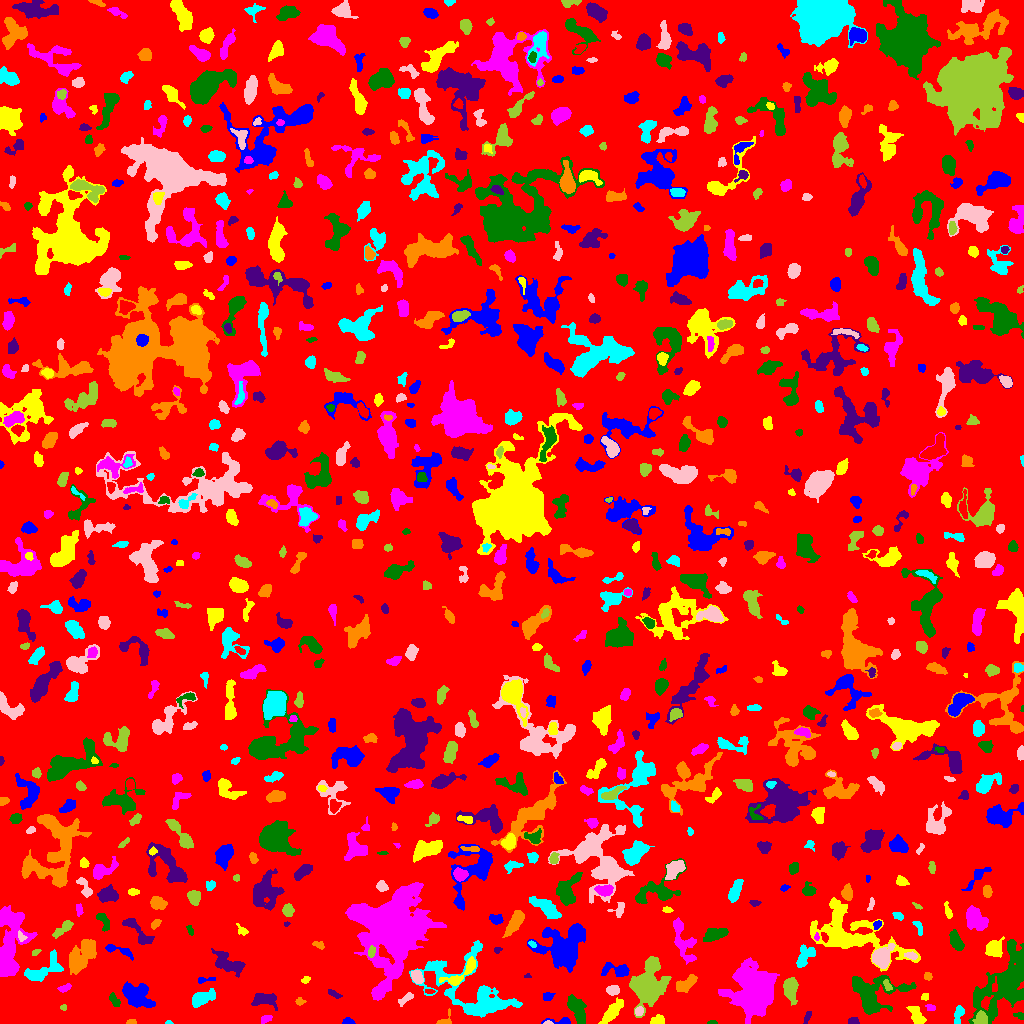

Values plotted in this chart, from the file beside it:
ID, X, Y, A, B, theta, total_flux, mu_max, mu_median, mu_mean, R_fwhm, R_e, R10, R90, x_start, x_end, y_start, y_end, area, greylevel
0, 504.3, 498.2, 301.5, 291.6, -1.044, 963124, 9.0, 1.0, 1.206, 53.86, 218.1, 82.04, 366.3, 0, 1023, 0, 1023, 798400, 1.206
1, 347.9, 1.5, 2.549, 1.363, -0.0533, 158.0, 6.0, 2.0, 2.257, 3.038, 2.257, 0.7979, 3.523, 342, 355, 0, 6, 70, 6.257
2, 657.3, 2.898, 3.542, 2.21, 0.3237, 176.0, 3.0, 2.0, 1.504, 4.406, 3.09, 1.262, 4.72, 650, 664, 0, 9, 117, 5.504
3, 265.2, 4.294, 2.865, 1.862, 0.3972, 126.0, 3.0, 1.0, 1.537, 3.568, 2.877, 1.128, 4.478, 261, 272, 0, 8, 82, 6.537
4, 712.2, 1.038, 2.231, 1.004, 0.02758, 78.0, 5.0, 2.0, 2.108, 2.034, 1.784, 0.5642, 2.932, 707, 717, 0, 3, 37, 6.108
5, 852.7, 2.163, 2.392, 1.576, -0.06655, 160.0, 5.0, 2.0, 2.192, 3.09, 2.459, 0.9772, 3.785, 848, 859, 0, 6, 73, 6.192
6, 131.1, 1.353, 2.248, 1.211, 0.07582, 167.0, 7.0, 3.5, 3.479, 2.764, 2.034, 0.7979, 3.141, 126, 136, 0, 4, 48, 6.479
7, 168.8, 0.7576, 1.413, 0.8828, -0.09263, 33.0, 4.0, 1.0, 1.222, 1.693, 1.262, 0.0, 2.111, 165, 173, 0, 3, 27, 5.222
8, 547.8, 0.6944, 2.046, 0.7382, -0.01334, 36.0, 3.0, 1.0, 1.2, 1.954, 1.493, 0.5642, 2.394, 543, 553, 0, 3, 30, 7.2
9, 981.1, 4.643, 3.245, 2.925, -1.497, 440.0, 6.0, 3.0, 2.876, 5.046, 3.742, 1.596, 5.836, 972, 987, 0, 13, 153, 8.876
10, 28.09, 1.151, 1.935, 1.106, 0.1227, 53.0, 3.0, 1.0, 1.262, 2.326, 1.784, 0.5642, 2.764, 23, 33, 0, 5, 42, 5.262
11, 562.1, 1.628, 5.942, 1.355, -0.0328, 183.0, 6.0, 1.0, 1.649, 2.985, 2.394, 0.9772, 4.146, 541, 570, 0, 6, 111, 5.649
12, 611.7, 11.1, 6.394, 2.478, 0.8593, 968.0, 10.0, 3.0, 3.227, 4.886, 4.787, 1.784, 8.156, 598, 623, 0, 26, 300, 6.227
13, 753.2, 35.49, 11.25, 10.21, 1.471, 15739, 29.0, 6.0, 8.109, 9.853, 12.03, 4.406, 20.66, 718, 779, 0, 66, 1941, 10.11
14, 1019, 7.807, 2.652, 1.601, -0.2906, 119.0, 4.0, 2.0, 1.889, 3.432, 2.459, 0.9772, 3.989, 1013, 1023, 4, 11, 63, 5.889
15, 807.3, 6.721, 3.132, 1.281, 1.232, 68.0, 2.0, 1.0, 0.9315, 3.989, 2.257, 0.9772, 3.7, 803, 811, 0, 12, 73, 4.932
16, 443.7, 2.064, 3.855, 2.355, 0.7201, 173.0, 6.0, 1.0, 1.821, 2.932, 2.326, 0.7979, 4.146, 436, 451, 0, 15, 95, 5.821
17, 958.5, 9.299, 4.766, 1.986, 1.292, 234.0, 4.0, 1.0, 1.636, 4.72, 3.7, 1.382, 5.917, 954, 964, 0, 18, 143, 5.636
18, 638.9, 12.45, 2.35, 2.005, 1.112, 155.0, 4.0, 2.0, 2.095, 3.949, 2.706, 0.9772, 4.26, 635, 643, 8, 17, 74, 7.095
19, 63.13, 15.96, 1.555, 1.176, 0.4173, 45.0, 3.0, 1.0, 1.154, 2.034, 1.693, 0.5642, 2.764, 60, 66, 13, 19, 39, 5.154
20, 292, 46.9, 16.03, 11.86, 0.09884, 10421, 17.0, 4.0, 5.523, 11.35, 12.69, 4.787, 21.03, 248, 339, 0, 67, 1887, 7.523
21, 136.7, 28.52, 7.969, 5.107, -0.5815, 2097, 8.0, 4.0, 3.745, 9.869, 7.59, 3.038, 11.45, 122, 155, 16, 42, 560, 6.745
22, 917.8, 6.13, 4.659, 2.336, -1.074, 301.0, 5.0, 1.0, 1.394, 3.7, 3.656, 1.382, 6.232, 906, 926, 0, 17, 216, 5.394
23, 930.5, 16.08, 2.574, 1.556, -0.2668, 118.0, 4.0, 2.0, 1.934, 3.613, 2.523, 0.7979, 3.909, 925, 935, 13, 19, 61, 5.934
24, 576.6, 14.67, 7.495, 2.966, -1.111, 1137, 7.0, 3.0, 3.124, 6.956, 5.836, 2.326, 9.027, 567, 586, 0, 29, 364, 7.124
25, 265.1, 23.84, 6.444, 3.052, -0.02906, 851.0, 8.0, 3.0, 3.05, 5.809, 5.015, 1.954, 7.979, 251, 277, 13, 30, 279, 8.05
26, 299.9, 21.78, 2.31, 1.707, 0.08301, 140.0, 4.0, 2.0, 2.222, 3.742, 2.459, 0.9772, 3.827, 295, 306, 18, 26, 63, 10.22
27, 202.9, 25.87, 6.539, 3.014, 0.4213, 758.0, 5.0, 2.0, 2.569, 6.652, 5.528, 2.185, 8.5, 192, 215, 16, 35, 295, 5.569
28, 406.2, 25.18, 4.626, 1.77, 0.6709, 290.0, 5.0, 2.0, 2.544, 3.785, 3.385, 1.262, 5.352, 398, 413, 17, 31, 114, 5.544
29, 790.4, 35.42, 5.32, 2.976, -1.544, 1051, 9.0, 3.0, 3.469, 5.614, 4.754, 1.871, 7.858, 783, 798, 18, 46, 303, 7.469
30, 429.7, 32.34, 2.592, 1.051, -0.04439, 92.0, 5.0, 2.0, 2.044, 2.111, 1.954, 0.7979, 3.241, 425, 435, 30, 34, 45, 7.044
31, 547.5, 26.73, 2.025, 1.715, 1.5708062199085938e-12, 134.0, 4.0, 2.0, 1.54, 3.742, 2.459, 0.9772, 3.656, 543, 555, 23, 31, 87, 5.54
32, 924.5, 26.11, 1.823, 1.58, 1.242, 72.0, 3.0, 1.0, 1.333, 2.706, 2.034, 0.7979, 3.241, 921, 928, 23, 30, 54, 5.333
33, 65.23, 35.64, 3.153, 1.482, 0.3527, 117.0, 3.0, 1.0, 1.36, 3.478, 2.764, 0.9772, 4.26, 57, 71, 31, 40, 86, 6.36
34, 114.3, 23.23, 3.625, 1.772, -0.9367, 143.0, 3.0, 1.0, 1.312, 3.785, 3.038, 1.128, 4.754, 109, 120, 17, 31, 109, 5.312
35, 334.1, 29.35, 3.584, 1.187, -0.4495, 85.0, 3.0, 1.0, 1.037, 2.646, 2.394, 0.7979, 3.949, 328, 342, 25, 34, 82, 5.037
36, 685.9, 39.08, 6.037, 2.829, 0.6689, 837.0, 8.0, 3.0, 3.487, 5.997, 5.046, 1.954, 7.674, 676, 697, 31, 49, 240, 6.487
37, 473.3, 30.32, 23.97, 15.31, -0.6042, 4846, 9.0, 2.0, 2.673, 9.624, 12.17, 4.514, 20.36, 409, 522, 6, 83, 1813, 5.673
38, 612.5, 33.18, 2.948, 2.308, 0.08839, 556.0, 9.0, 4.0, 4.557, 4.146, 3.338, 1.382, 5.323, 606, 619, 28, 38, 122, 8.557
39, 887.4, 37.89, 2.835, 1.521, -1.084, 123.0, 4.0, 2.0, 1.618, 3.568, 2.585, 0.9772, 4.029, 883, 892, 33, 44, 76, 8.618
40, 508.1, 48.14, 4.542, 2.333, -1.376, 218.0, 3.0, 2.0, 1.535, 4.886, 3.742, 1.493, 5.67, 504, 515, 40, 56, 142, 5.535
41, 206.0, 43.72, 5.283, 1.017, 0.04554, 54.0, 2.0, 1.0, 0.6667, 3.827, 2.394, 0.7979, 3.568, 198, 215, 40, 46, 81, 5.667
42, 305.7, 43.74, 2.075, 1.583, 0.7998, 142.0, 5.0, 2.0, 2.491, 2.877, 2.257, 0.7979, 3.568, 301, 310, 40, 47, 57, 16.49
43, 379.5, 32.65, 5.488, 1.78, 0.8146, 333.0, 7.0, 2.0, 2.449, 3.29, 3.141, 1.128, 5.441, 373, 389, 26, 42, 136, 9.449
44, 873.4, 28.35, 13.93, 9.233, 0.2072, 3146, 11.0, 2.0, 3.159, 6.628, 8.849, 3.192, 15.3, 852, 916, 9, 48, 996, 7.159
45, 527.6, 46.89, 1.873, 0.8894, 0.0835, 56.0, 5.0, 1.0, 1.867, 1.784, 1.262, 0.5642, 2.257, 524, 531, 46, 50, 30, 5.867
46, 927.7, 47.31, 1.869, 1.609, -0.5092, 108.0, 5.0, 2.0, 1.714, 2.394, 2.185, 0.7979, 3.478, 924, 932, 43, 51, 63, 5.714
47, 40.31, 51.78, 10.77, 4.204, 0.541, 996.0, 6.0, 2.0, 2.199, 6.433, 5.557, 2.257, 9.95, 24, 63, 42, 74, 453, 6.199
48, 417, 46.13, 3.33, 2.248, -0.9957, 468.0, 7.0, 3.0, 3.273, 4.442, 3.523, 1.382, 5.585, 411, 423, 40, 53, 143, 8.273
49, 647.7, 38.11, 10.6, 6.861, 1.356, 8437, 21.0, 5.0, 7.28, 9.591, 9.305, 3.7, 16.11, 629, 671, 6, 67, 1159, 9.28
50, 960.9, 49.19, 7.667, 3.716, 0.04017, 1348, 11.0, 3.0, 3.304, 4.549, 5.698, 2.111, 9.288, 949, 978, 39, 58, 408, 7.304
51, 617.7, 52.39, 7.172, 3.058, -0.09482, 1003, 15.0, 3.0, 3.903, 3.192, 4.37, 1.493, 7.59, 601, 629, 47, 61, 257, 6.903
52, 459.9, 48.19, 11.06, 2.945, 0.7101, 803.0, 10.0, 2.0, 2.624, 3.827, 4.549, 1.596, 7.838, 439, 475, 38, 67, 306, 8.624
53, 682.6, 84.02, 12.41, 4.257, -1.218, 1185, 6.0, 2.0, 2.516, 8.215, 6.77, 2.646, 10.52, 673, 696, 59, 106, 471, 5.516
54, 1007, 41.4, 18.65, 8.81, 0.9729, 7307, 15.0, 3.0, 3.918, 8.649, 11.77, 4.26, 20.34, 968, 1023, 0, 84, 1865, 6.918
55, 229.9, 59.17, 8.067, 3.711, -0.4033, 1442, 11.0, 2.0, 3.409, 5.232, 5.557, 2.111, 9.541, 211, 245, 46, 75, 423, 6.409
56, 81.42, 67.59, 9.59, 4.722, 0.9099, 2421, 11.0, 4.0, 3.783, 6.103, 7.818, 2.932, 12.28, 69, 96, 49, 84, 640, 6.783
57, 804.4, 66.74, 6.397, 3.38, 1.013, 719.0, 6.0, 3.0, 2.693, 6.58, 5.14, 1.871, 7.999, 796, 815, 56, 79, 267, 5.693
58, 911.3, 67.61, 3.03, 1.696, -0.2727, 166.0, 4.0, 2.0, 1.976, 3.989, 2.821, 1.128, 4.478, 904, 917, 64, 72, 84, 7.976
59, 35.18, 70.95, 2.534, 1.243, 0.4552, 96.0, 4.0, 2.0, 1.92, 3.09, 2.111, 0.7979, 3.478, 32, 41, 68, 74, 50, 6.92
... 821 more rows
